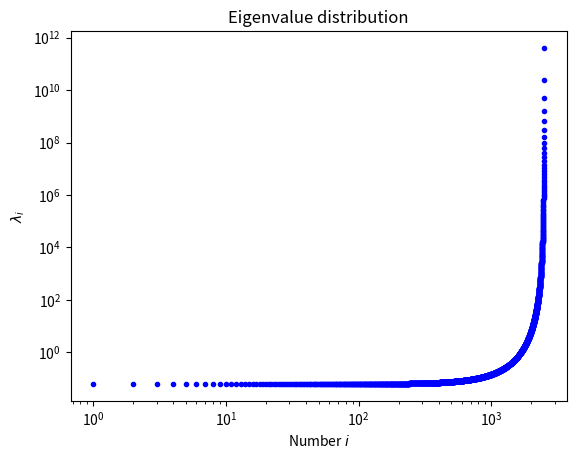

Write the Python code that produced this figure.
"""
LOBPCG: block-preconditioned solver
===================================

This example demos the LOBPCG block-preconditioned solver.
"""

import time
import numpy as np
import scipy as sp
import matplotlib.pyplot as plt

np.set_printoptions(precision=8, linewidth=90)


def sakurai(n):
    """Example taken from
    T. Sakurai, H. Tadano, Y. Inadomi and U. Nagashima
    A moment-based method for large-scale generalized eigenvalue problems
    Appl. Num. Anal. Comp. Math. Vol. 1 No. 2 (2004)
    """

    A = sp.sparse.eye(n, n)
    d0 = np.hstack([5, 6 * np.ones(n - 2), 5])
    d1 = -4 * np.ones(n)
    d2 = np.ones(n)
    B = sp.sparse.spdiags([d2, d1, d0, d1, d2], [-2, -1, 0, 1, 2], n, n)

    k = np.arange(1, n + 1)
    w_ex = np.sort(
        1.0 / (16.0 * pow(np.cos(0.5 * k * np.pi / (n + 1)), 4))
    )  # exact eigenvalues

    return A, B, w_ex


m = 3  # Blocksize

#
# Large scale
#
n = 2500
A, B, w_ex = sakurai(n)  # Mikota pair
X = np.random.random((n, m))
data = []
tt = time.time()
eigs, vecs, resnh = sp.sparse.linalg.lobpcg(
    A, X, B, tol=1e-6, maxiter=500, retResidualNormsHistory=1
)
data.append(time.time() - tt)
print("Results by LOBPCG for n=" + str(n))
print()
print(eigs)
print()
print("Exact eigenvalues")
print()
print(w_ex[:m])
print()
print("Elapsed time", data[0])
plt.loglog(np.arange(1, n + 1), w_ex, "b.")
plt.xlabel(r"Number $i$")
plt.ylabel(r"$\lambda_i$")
plt.title("Eigenvalue distribution")
plt.show()
